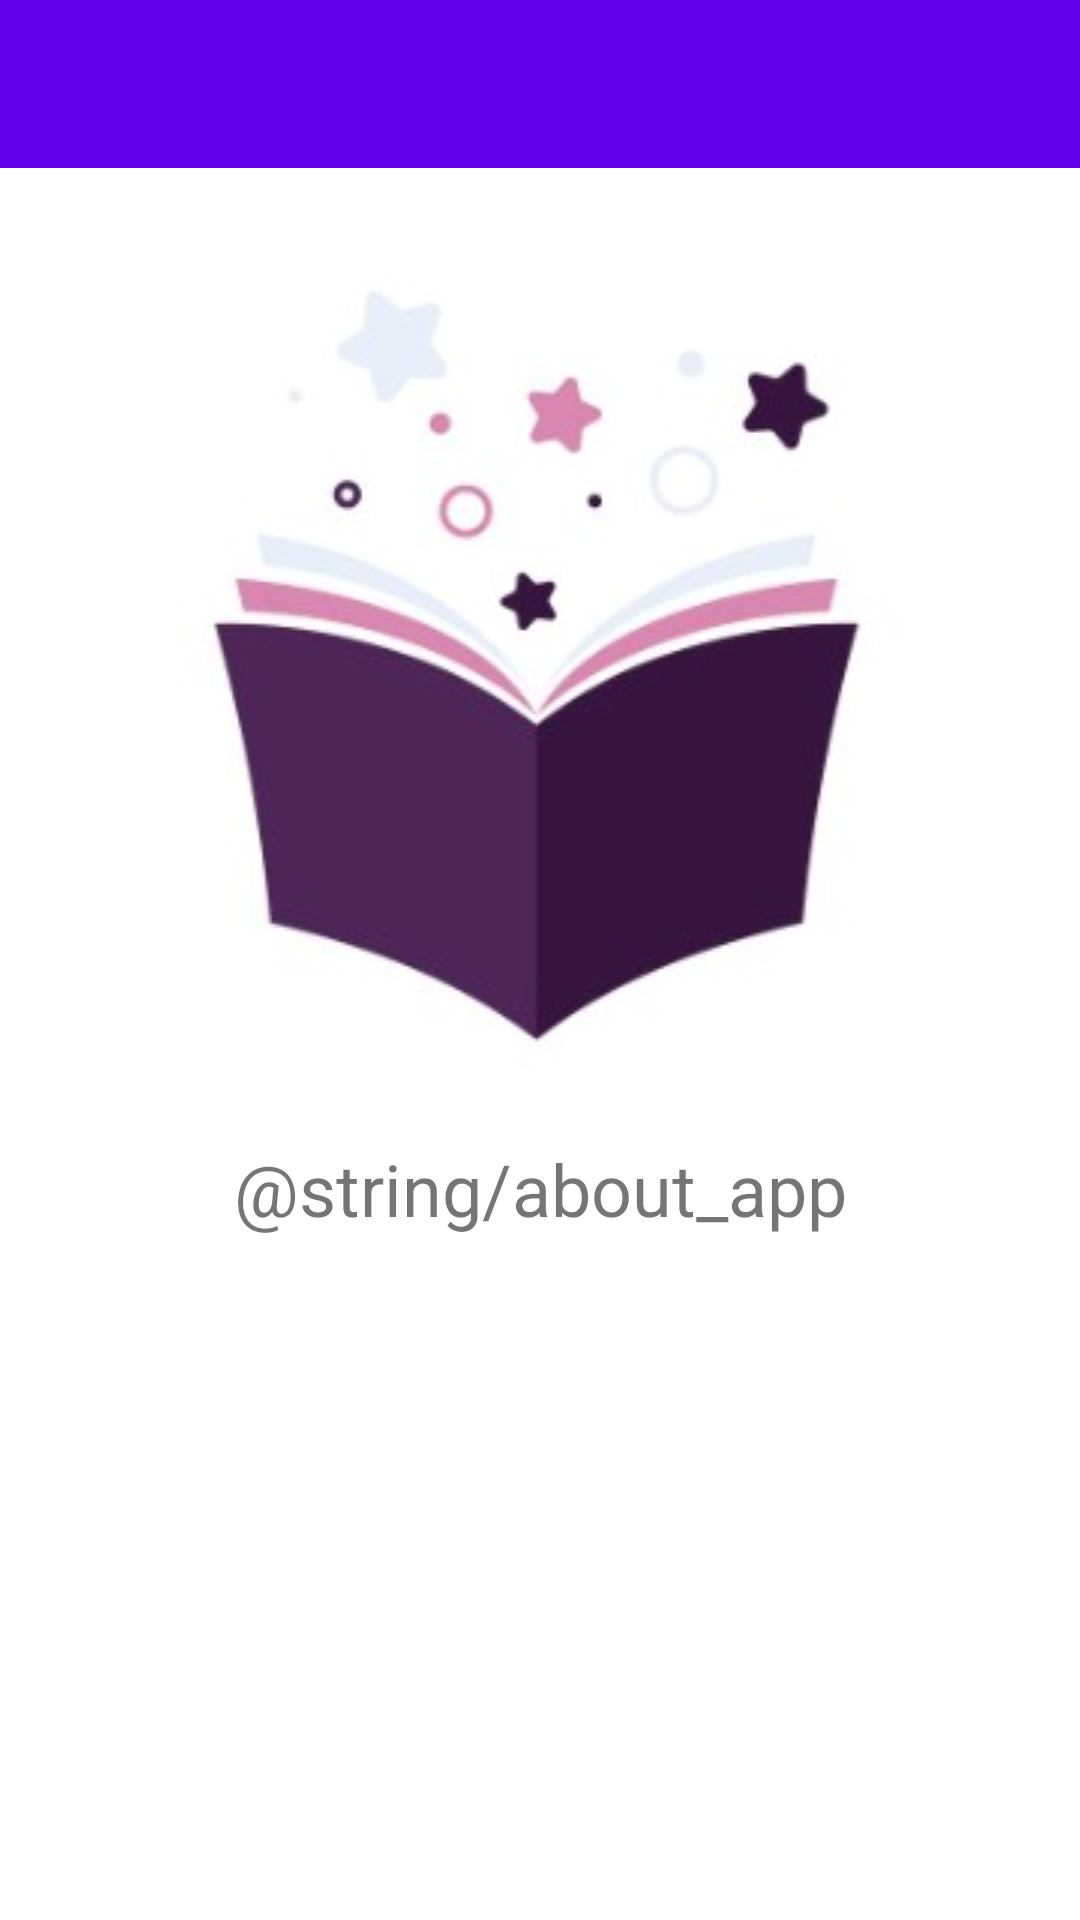

This screen was rendered from an Android layout file. Write that file and the resources it references.
<!-- AndroidManifest.xml: application theme AppTheme -->
<!-- res/layout/activity_about.xml -->
<?xml version="1.0" encoding="utf-8"?>
<LinearLayout xmlns:android="http://schemas.android.com/apk/res/android"
    xmlns:app="http://schemas.android.com/apk/res-auto"
    xmlns:tools="http://schemas.android.com/tools"
    android:layout_width="match_parent"
    android:layout_height="match_parent"
    android:orientation="vertical"
    tools:context=".ui.activities.AboutActivity">
    <com.google.android.material.appbar.AppBarLayout
        android:layout_width="match_parent"
        android:layout_height="wrap_content"
        android:theme="@style/AppTheme.AppBarOverlay">

        <androidx.appcompat.widget.Toolbar
            android:id="@+id/toolbar_activity_about"
            android:layout_width="match_parent"
            android:layout_height="?attr/actionBarSize"
            android:background="?attr/colorPrimary"
            app:popupTheme="@style/AppTheme.PopupOverlay" />
    </com.google.android.material.appbar.AppBarLayout>
    <LinearLayout
        android:layout_width="match_parent"
        android:layout_height="match_parent"
        android:orientation="vertical">

        <ImageView
            android:id="@+id/imageView3"
            android:layout_width="match_parent"
            android:layout_marginTop="@dimen/intro_screen_image_marginTop"
            android:layout_height="wrap_content"
            app:srcCompat="@drawable/my_book_world" />

        <TextView
            android:layout_width="match_parent"
            android:layout_height="wrap_content"
            android:layout_margin="@dimen/activity_horizontal_margin"
            android:layout_marginTop="10dp"
            android:text="@string/about_app"
            android:textAlignment="center"
            android:textSize="24sp"></TextView>
    </LinearLayout>



</LinearLayout>
<!-- resources referenced by this layout -->
<resources>
  <dimen name="activity_horizontal_margin">3dp</dimen>
  <dimen name="intro_screen_image_marginTop">30dp</dimen>
  <!-- drawable my_book_world: jpg bitmap (drawable, 9493 bytes) -->
  <style name="AppTheme.AppBarOverlay" parent="ThemeOverlay.MaterialComponents.Dark.ActionBar"> </style>
  <style name="AppTheme.PopupOverlay" parent="ThemeOverlay.MaterialComponents.Light"> </style>
  <style name="AppTheme" parent="Theme.MaterialComponents.Light.NoActionBar">
          
          <item name="colorPrimary">@color/purple_500</item>
          <item name="colorPrimaryDark">@color/purple_700</item>
          <item name="colorAccent">@color/white</item>
      </style>
  <color name="purple_500">#FF6200EE</color>
  <color name="purple_700">#FF3700B3</color>
  <color name="white">#FFFFFFFF</color>
</resources>
